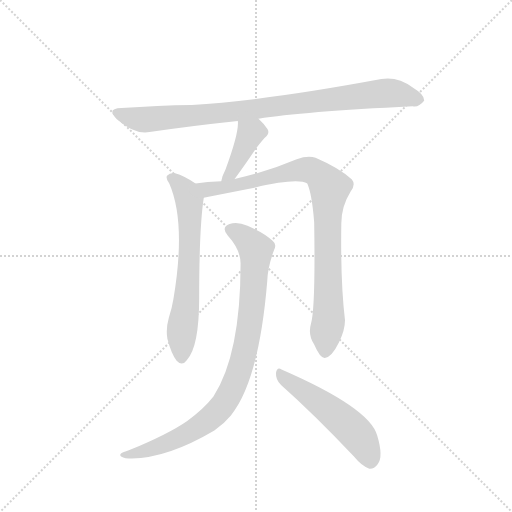
t = 0.00 s
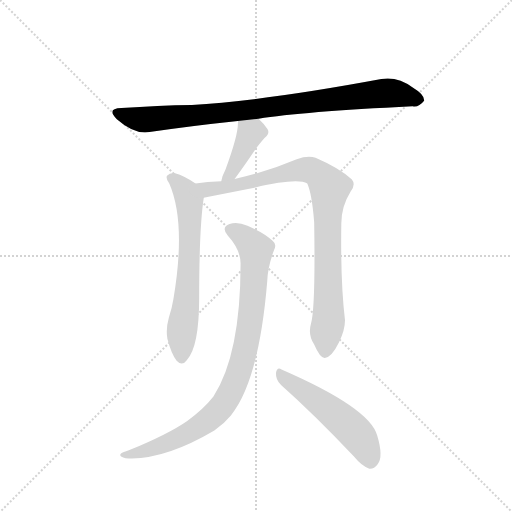
t = 1.07 s
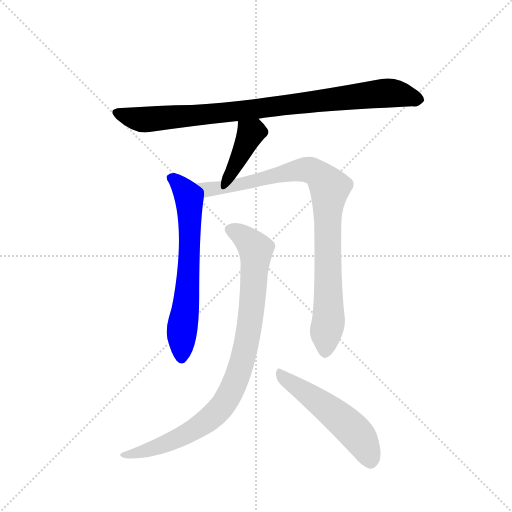
t = 2.15 s
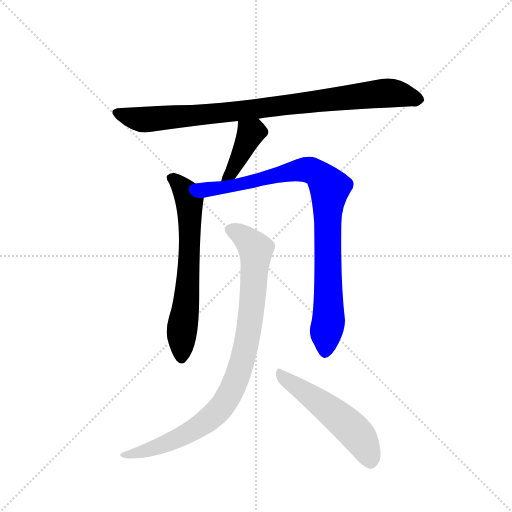
t = 3.22 s
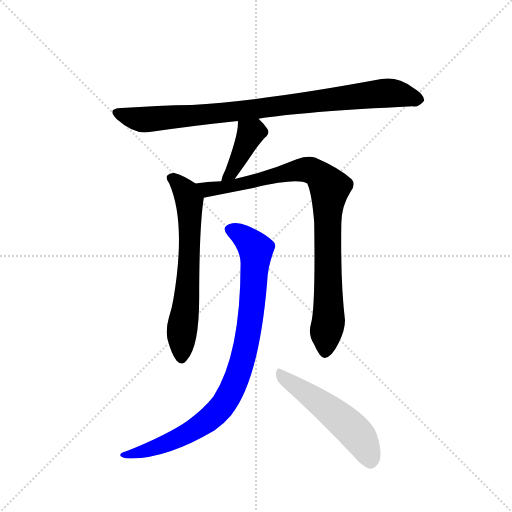
t = 4.29 s
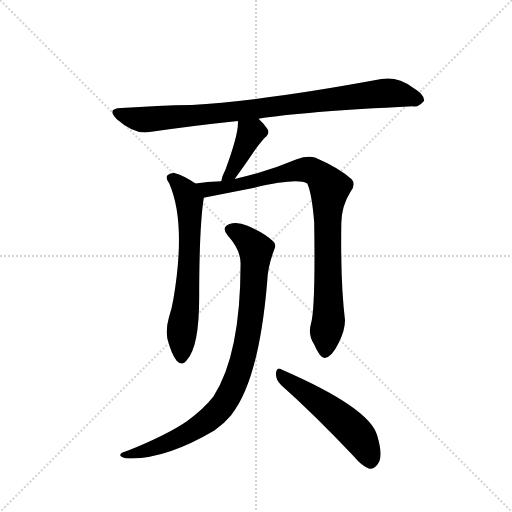
t = 5.37 s

The animated SVG that drew these frames (rendered in a browser with its animation timeline set to each time). Animation: 6 CSS @keyframes rules; one cycle of 5.37 s.

<svg version="1.1" viewBox="0 0 1024 1024" xmlns="http://www.w3.org/2000/svg">
  <g stroke="lightgray" stroke-dasharray="1,1" stroke-width="1" transform="scale(4, 4)">
    <line x1="0" y1="0" x2="256" y2="256"></line>
    <line x1="256" y1="0" x2="0" y2="256"></line>
    <line x1="128" y1="0" x2="128" y2="256"></line>
    <line x1="0" y1="128" x2="256" y2="128"></line>
  </g>
  <g transform="scale(0.92, -0.92) translate(60, -900)">
    <style type="text/css">
      
        @keyframes keyframes0 {
          from {
            stroke: blue;
            stroke-dashoffset: 916;
            stroke-width: 128;
          }
          75% {
            animation-timing-function: step-end;
            stroke: blue;
            stroke-dashoffset: 0;
            stroke-width: 128;
          }
          to {
            stroke: black;
            stroke-width: 1024;
          }
        }
        #make-me-a-hanzi-animation-0 {
          animation: keyframes0 0.9954427083333334s both;
          animation-delay: 0s;
          animation-timing-function: linear;
        }
      
        @keyframes keyframes1 {
          from {
            stroke: blue;
            stroke-dashoffset: 402;
            stroke-width: 128;
          }
          57% {
            animation-timing-function: step-end;
            stroke: blue;
            stroke-dashoffset: 0;
            stroke-width: 128;
          }
          to {
            stroke: black;
            stroke-width: 1024;
          }
        }
        #make-me-a-hanzi-animation-1 {
          animation: keyframes1 0.5771484375s both;
          animation-delay: 0.9954427083333334s;
          animation-timing-function: linear;
        }
      
        @keyframes keyframes2 {
          from {
            stroke: blue;
            stroke-dashoffset: 664;
            stroke-width: 128;
          }
          68% {
            animation-timing-function: step-end;
            stroke: blue;
            stroke-dashoffset: 0;
            stroke-width: 128;
          }
          to {
            stroke: black;
            stroke-width: 1024;
          }
        }
        #make-me-a-hanzi-animation-2 {
          animation: keyframes2 0.7903645833333334s both;
          animation-delay: 1.5725911458333335s;
          animation-timing-function: linear;
        }
      
        @keyframes keyframes3 {
          from {
            stroke: blue;
            stroke-dashoffset: 923;
            stroke-width: 128;
          }
          75% {
            animation-timing-function: step-end;
            stroke: blue;
            stroke-dashoffset: 0;
            stroke-width: 128;
          }
          to {
            stroke: black;
            stroke-width: 1024;
          }
        }
        #make-me-a-hanzi-animation-3 {
          animation: keyframes3 1.0011393229166667s both;
          animation-delay: 2.362955729166667s;
          animation-timing-function: linear;
        }
      
        @keyframes keyframes4 {
          from {
            stroke: blue;
            stroke-dashoffset: 921;
            stroke-width: 128;
          }
          75% {
            animation-timing-function: step-end;
            stroke: blue;
            stroke-dashoffset: 0;
            stroke-width: 128;
          }
          to {
            stroke: black;
            stroke-width: 1024;
          }
        }
        #make-me-a-hanzi-animation-4 {
          animation: keyframes4 0.99951171875s both;
          animation-delay: 3.364095052083334s;
          animation-timing-function: linear;
        }
      
        @keyframes keyframes5 {
          from {
            stroke: blue;
            stroke-dashoffset: 529;
            stroke-width: 128;
          }
          63% {
            animation-timing-function: step-end;
            stroke: blue;
            stroke-dashoffset: 0;
            stroke-width: 128;
          }
          to {
            stroke: black;
            stroke-width: 1024;
          }
        }
        #make-me-a-hanzi-animation-5 {
          animation: keyframes5 0.6805013020833334s both;
          animation-delay: 4.363606770833334s;
          animation-timing-function: linear;
        }
      
    </style>
    
      <path d="M 502 642 Q 595 657 837 669 Q 850 666 862 681 Q 863 694 838 709 Q 805 734 769 728 Q 510 680 357 672 Q 284 671 204 665 Q 170 664 194 641 Q 233 607 265 613 Q 353 626 457 637 L 502 642 Z" fill="lightgray"></path>
    
      <path d="M 450 511 Q 468 535 495 575 Q 502 585 515 600 Q 528 610 521 620 Q 515 630 502 642 C 480 663 456 667 457 637 Q 460 612 430 531 Q 423 518 421 506 C 415 477 432 487 450 511 Z" fill="lightgray"></path>
    
      <path d="M 365 501 Q 343 517 319 524 Q 309 525 303 518 Q 300 512 308 501 Q 345 416 317 250 Q 314 231 307 209 Q 300 184 304 163 Q 313 129 324 116 Q 336 103 346 117 Q 373 145 373 253 Q 373 406 383 470 C 385 487 385 487 365 501 Z" fill="lightgray"></path>
    
      <path d="M 616 196 Q 609 172 623 151 Q 636 121 646 122 Q 661 123 677 156 Q 690 183 690 204 Q 680 286 682 414 Q 682 451 702 483 Q 714 499 705 510 Q 677 535 626 557 Q 610 563 585 554 Q 519 526 450 511 L 421 506 Q 390 505 365 501 C 335 497 354 464 383 470 Q 384 471 388 471 L 493 492 Q 587 514 608 501 Q 618 479 623 417 Q 626 231 616 196 Z" fill="lightgray"></path>
    
      <path d="M 463 327 Q 463 129 404 38 Q 382 10 347 -15 Q 307 -43 220 -79 Q 207 -83 203 -86 Q 197 -92 213 -96 Q 294 -102 406 -36 Q 427 -21 442 -3 Q 503 72 521 289 Q 522 320 536 357 Q 542 369 533 376 Q 514 394 478 409 Q 456 419 439 413 Q 420 406 435 388 Q 463 357 463 327 Z" fill="lightgray"></path>
    
      <path d="M 551 63 Q 623 -1 709 -92 Q 727 -114 743 -119 Q 753 -120 761 -109 Q 774 -94 760 -47 Q 745 13 552 97 Q 542 103 540 89 Q 539 74 551 63 Z" fill="lightgray"></path>
    
    
      <clipPath id="make-me-a-hanzi-clip-0">
        <path d="M 502 642 Q 595 657 837 669 Q 850 666 862 681 Q 863 694 838 709 Q 805 734 769 728 Q 510 680 357 672 Q 284 671 204 665 Q 170 664 194 641 Q 233 607 265 613 Q 353 626 457 637 L 502 642 Z"></path>
      </clipPath>
      <path clip-path="url(#make-me-a-hanzi-clip-0)" d="M 197 654 L 257 640 L 477 660 L 787 698 L 850 683" fill="none" id="make-me-a-hanzi-animation-0" stroke-dasharray="788 1576" stroke-linecap="round"></path>
    
      <clipPath id="make-me-a-hanzi-clip-1">
        <path d="M 450 511 Q 468 535 495 575 Q 502 585 515 600 Q 528 610 521 620 Q 515 630 502 642 C 480 663 456 667 457 637 Q 460 612 430 531 Q 423 518 421 506 C 415 477 432 487 450 511 Z"></path>
      </clipPath>
      <path clip-path="url(#make-me-a-hanzi-clip-1)" d="M 465 633 L 485 611 L 441 522 L 428 511" fill="none" id="make-me-a-hanzi-animation-1" stroke-dasharray="274 548" stroke-linecap="round"></path>
    
      <clipPath id="make-me-a-hanzi-clip-2">
        <path d="M 365 501 Q 343 517 319 524 Q 309 525 303 518 Q 300 512 308 501 Q 345 416 317 250 Q 314 231 307 209 Q 300 184 304 163 Q 313 129 324 116 Q 336 103 346 117 Q 373 145 373 253 Q 373 406 383 470 C 385 487 385 487 365 501 Z"></path>
      </clipPath>
      <path clip-path="url(#make-me-a-hanzi-clip-2)" d="M 311 514 L 337 491 L 352 459 L 352 343 L 335 122" fill="none" id="make-me-a-hanzi-animation-2" stroke-dasharray="536 1072" stroke-linecap="round"></path>
    
      <clipPath id="make-me-a-hanzi-clip-3">
        <path d="M 616 196 Q 609 172 623 151 Q 636 121 646 122 Q 661 123 677 156 Q 690 183 690 204 Q 680 286 682 414 Q 682 451 702 483 Q 714 499 705 510 Q 677 535 626 557 Q 610 563 585 554 Q 519 526 450 511 L 421 506 Q 390 505 365 501 C 335 497 354 464 383 470 Q 384 471 388 471 L 493 492 Q 587 514 608 501 Q 618 479 623 417 Q 626 231 616 196 Z"></path>
      </clipPath>
      <path clip-path="url(#make-me-a-hanzi-clip-3)" d="M 372 498 L 393 487 L 423 491 L 570 527 L 610 531 L 636 518 L 657 492 L 651 379 L 654 199 L 647 134" fill="none" id="make-me-a-hanzi-animation-3" stroke-dasharray="795 1590" stroke-linecap="round"></path>
    
      <clipPath id="make-me-a-hanzi-clip-4">
        <path d="M 463 327 Q 463 129 404 38 Q 382 10 347 -15 Q 307 -43 220 -79 Q 207 -83 203 -86 Q 197 -92 213 -96 Q 294 -102 406 -36 Q 427 -21 442 -3 Q 503 72 521 289 Q 522 320 536 357 Q 542 369 533 376 Q 514 394 478 409 Q 456 419 439 413 Q 420 406 435 388 Q 463 357 463 327 Z"></path>
      </clipPath>
      <path clip-path="url(#make-me-a-hanzi-clip-4)" d="M 441 400 L 474 382 L 496 355 L 478 162 L 443 52 L 418 11 L 354 -39 L 283 -72 L 209 -90" fill="none" id="make-me-a-hanzi-animation-4" stroke-dasharray="793 1586" stroke-linecap="round"></path>
    
      <clipPath id="make-me-a-hanzi-clip-5">
        <path d="M 551 63 Q 623 -1 709 -92 Q 727 -114 743 -119 Q 753 -120 761 -109 Q 774 -94 760 -47 Q 745 13 552 97 Q 542 103 540 89 Q 539 74 551 63 Z"></path>
      </clipPath>
      <path clip-path="url(#make-me-a-hanzi-clip-5)" d="M 552 84 L 695 -23 L 731 -66 L 744 -102" fill="none" id="make-me-a-hanzi-animation-5" stroke-dasharray="401 802" stroke-linecap="round"></path>
    
  </g>
</svg>
